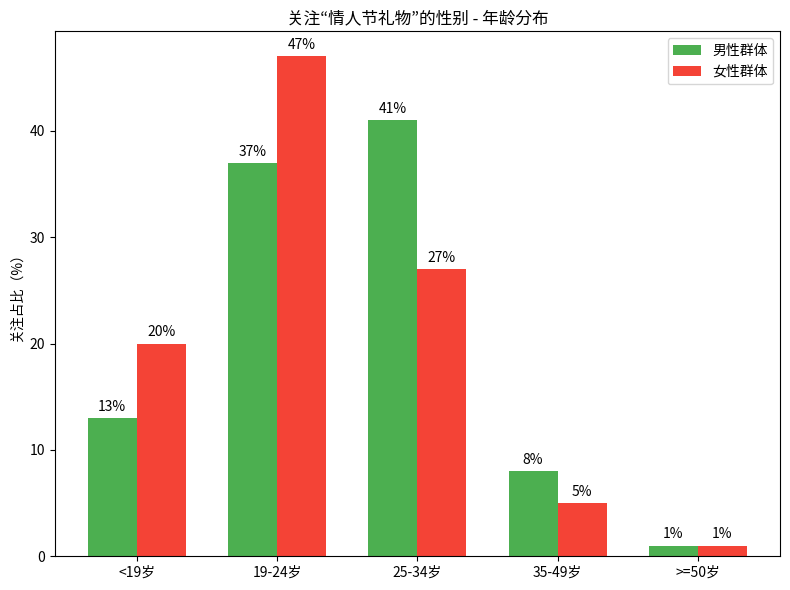

The script that saved this image:
import matplotlib.pyplot as plt
import numpy as np

# 数据
age_groups = ["<19岁", "19-24岁", "25-34岁", "35-49岁", ">=50岁"]
male_percents = [13, 37, 41, 8, 1]
female_percents = [20, 47, 27, 5, 1]

x = np.arange(len(age_groups))  # x 轴位置
width = 0.35  # 条形宽度

# 创建画布和子图
fig, ax = plt.subplots(figsize=(8, 6))

# 绘制男性、女性分组条形
rects_male = ax.bar(x - width/2, male_percents, width, label="男性群体", color="#4CAF50")
rects_female = ax.bar(x + width/2, female_percents, width, label="女性群体", color="#F44336")

# 设置 x 轴刻度和标签
ax.set_xticks(x)
ax.set_xticklabels(age_groups)
# 设置 y 轴标签
ax.set_ylabel("关注占比（%）")
# 设置标题
ax.set_title('关注“情人节礼物”的性别 - 年龄分布')
# 添加图例
ax.legend()

# 在条形上标注数值
def autolabel(rects):
    for rect in rects:
        height = rect.get_height()
        ax.annotate('{}%'.format(height),
                    xy=(rect.get_x() + rect.get_width() / 2, height),
                    xytext=(0, 3),  # 数值标签距离条形的垂直距离
                    textcoords="offset points",
                    ha='center', va='bottom')

autolabel(rects_male)
autolabel(rects_female)

# 调整布局，显示图表
plt.tight_layout()
plt.show()
